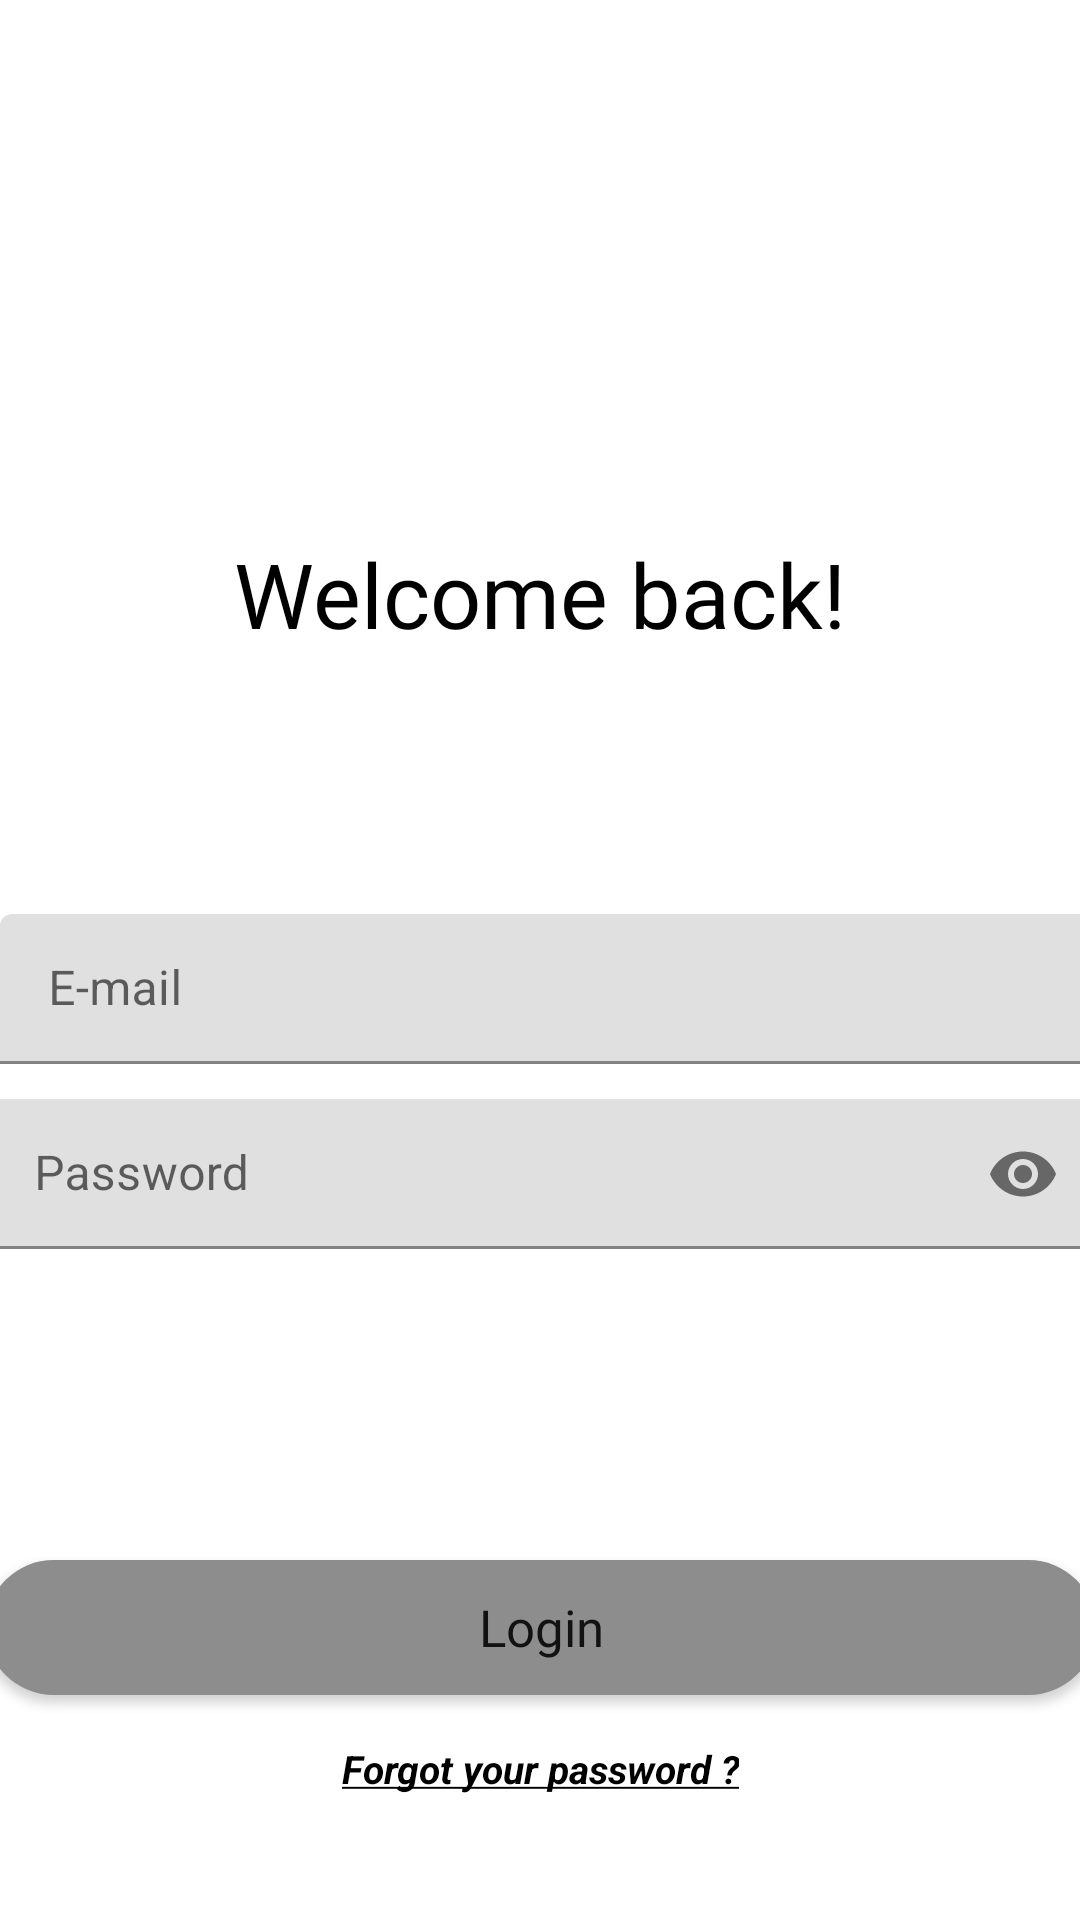

Write the Android layout XML for this screen, with the resource values it uses.
<!-- AndroidManifest.xml: application theme Theme.SingInAndLogInApp -->
<!-- res/layout/fragment_log_in.xml -->
<?xml version="1.0" encoding="utf-8"?>
<androidx.constraintlayout.widget.ConstraintLayout xmlns:android="http://schemas.android.com/apk/res/android"
    xmlns:app="http://schemas.android.com/apk/res-auto"
    xmlns:tools="http://schemas.android.com/tools"
    android:layout_width="match_parent"
    android:layout_height="match_parent"
    android:background="?android:attr/selectableItemBackground"
    tools:context=".LogInFragment">

    <TextView
        android:id="@+id/textView2"
        android:layout_width="wrap_content"
        android:layout_height="wrap_content"
        android:layout_marginTop="173dp"
        android:layout_marginBottom="82dp"
        android:fontFamily="@font/aclonica"
        android:text="Welcome back!"
        android:textColor="@color/black"
        android:textSize="30dp"
        app:layout_constraintBottom_toTopOf="@+id/textInputLayout2"
        app:layout_constraintEnd_toEndOf="parent"
        app:layout_constraintStart_toStartOf="parent"
        app:layout_constraintTop_toTopOf="parent"
        tools:ignore="MissingConstraints" />

    <com.google.android.material.textfield.TextInputLayout
        android:id="@+id/textInputLayout"
        android:layout_width="wrap_content"
        android:layout_height="wrap_content"
        android:layout_marginBottom="99dp"
        android:gravity="center"
        app:layout_constraintBottom_toTopOf="@+id/loginFragmnetLoginBotton"
        app:layout_constraintEnd_toEndOf="parent"
        app:layout_constraintStart_toStartOf="parent"
        app:layout_constraintTop_toBottomOf="@+id/textInputLayout2"
        app:passwordToggleEnabled="true"
        tools:ignore="MissingConstraints">

        <com.google.android.material.textfield.TextInputEditText
            android:id="@+id/loginPassowordText"
            android:layout_width="370dp"
            android:layout_height="50dp"
            android:hint="Password"
            android:inputType="textPassword" />
    </com.google.android.material.textfield.TextInputLayout>

    <com.google.android.material.textfield.TextInputLayout
        android:id="@+id/textInputLayout2"
        android:layout_width="wrap_content"
        android:layout_height="wrap_content"
        android:layout_marginBottom="7dp"
        app:layout_constraintBottom_toTopOf="@+id/textInputLayout"
        app:layout_constraintEnd_toEndOf="parent"
        app:layout_constraintStart_toStartOf="parent"
        app:layout_constraintTop_toBottomOf="@+id/textView2"
        tools:ignore="MissingConstraints">

        <com.google.android.material.textfield.TextInputEditText
            android:id="@+id/emailTextInLogin"
            android:layout_width="370dp"
            android:layout_height="50dp"
            android:hint="E-mail" />
    </com.google.android.material.textfield.TextInputLayout>

    <androidx.appcompat.widget.AppCompatButton
        android:id="@+id/loginFragmnetLoginBotton"
        android:layout_width="370dp"
        android:layout_height="45dp"
        android:layout_marginStart="16dp"
        android:layout_marginEnd="16dp"
        android:layout_marginBottom="11dp"
        android:background="@drawable/loginandsingupbotton"
        android:fontFamily="@font/aclonica"
        android:text="Login"
        android:textAllCaps="false"
        android:textSize="17sp"
        app:layout_constraintBottom_toTopOf="@+id/forgetPasswordTextView"
        app:layout_constraintEnd_toEndOf="parent"
        app:layout_constraintStart_toStartOf="parent"
        app:layout_constraintTop_toBottomOf="@+id/textInputLayout"
        tools:ignore="MissingConstraints" />

    <TextView
        android:id="@+id/forgetPasswordTextView"
        android:layout_width="wrap_content"
        android:layout_height="wrap_content"
        android:layout_marginBottom="37dp"
        android:onClick="forgetPasswordTextView"
        android:text="@string/underlineText"
        android:textAlignment="center"
        android:textColor="@color/black"
        android:textSize="13dp"
        android:textStyle="bold|italic"
        app:layout_constraintBottom_toBottomOf="parent"
        app:layout_constraintEnd_toEndOf="parent"
        app:layout_constraintStart_toStartOf="parent"
        app:layout_constraintTop_toBottomOf="@+id/loginFragmnetLoginBotton"
        tools:ignore="MissingConstraints" />

    <ImageView
        android:id="@+id/imageView"
        android:layout_width="33dp"
        android:layout_height="29dp"
        android:layout_marginStart="16dp"
        android:layout_marginTop="16dp"
        android:onClick="bacjButton"
        android:src="@drawable/ic_arrow_back"
        app:layout_constraintStart_toStartOf="parent"
        app:layout_constraintTop_toTopOf="parent" />


</androidx.constraintlayout.widget.ConstraintLayout>
<!-- resources referenced by this layout -->
<resources>
  <!-- drawable loginandsingupbotton (drawable) -->
  <?xml version="1.0" encoding="utf-8"?>
  <shape
      xmlns:android="http://schemas.android.com/apk/res/android"
      android:shape="rectangle">
      <stroke android:color="@color/black"></stroke>
      <corners android:radius="40dp"></corners>
      <solid android:color="#8D8D8D"></solid>
  
  </shape>
  <string name="underlineText"><b><u>Forgot your password ?</u></b></string>
  <style name="Theme.SingInAndLogInApp" parent="Theme.MaterialComponents.DayNight.DarkActionBar">
          
          <item name="colorPrimary">@color/purple_500</item>
          <item name="colorPrimaryVariant">@color/purple_700</item>
          <item name="colorOnPrimary">@color/white</item>
          
          <item name="colorSecondary">@color/teal_200</item>
          <item name="colorSecondaryVariant">@color/teal_700</item>
          <item name="colorOnSecondary">@color/black</item>
          
          <item name="android:statusBarColor">?attr/colorPrimaryVariant</item>
          
      </style>
  <!-- not gathered from this repository: default colours our renderer supplied (Android Studio template values) -->
  <color name="purple_500">#FF6200EE</color>
  <color name="purple_700">#FF3700B3</color>
  <color name="teal_200">#FF03DAC5</color>
  <color name="teal_700">#FF018786</color>
  <color name="black">#FF000000</color>
  <color name="white">#FFFFFFFF</color>
</resources>
